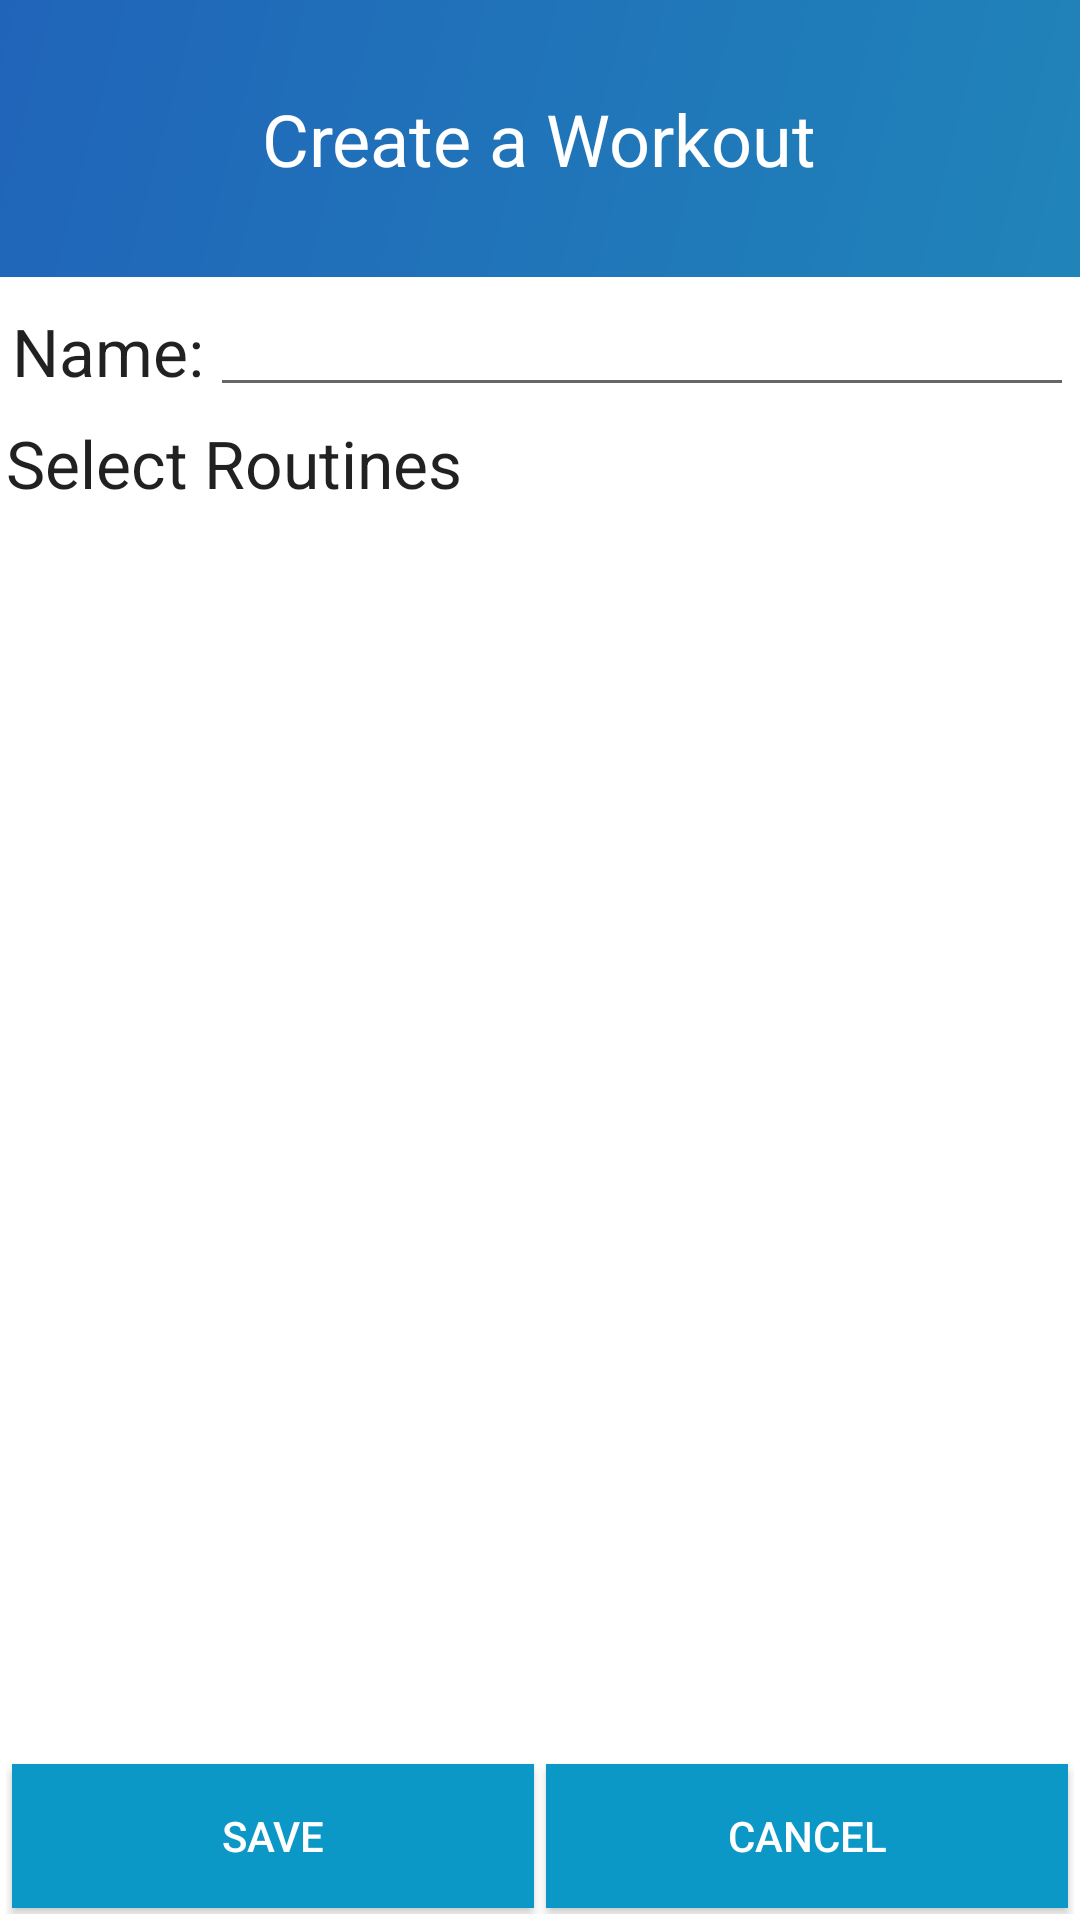

Write the Android layout XML for this screen, with the resource values it uses.
<!-- AndroidManifest.xml: application theme AppTheme -->
<!-- res/layout/create_workout.xml -->
<?xml version="1.0" encoding="utf-8"?>
<LinearLayout xmlns:android="http://schemas.android.com/apk/res/android"
    android:orientation="vertical"
    android:layout_width="match_parent"
    android:layout_height="match_parent"
    android:background="@color/white">

    
    <LinearLayout
        android:layout_width="match_parent"
        android:layout_height="wrap_content"
        android:orientation="vertical"
        android:gravity="center"
        android:layout_margin="0dp"
        android:background="@drawable/side_nav_bar"
        >

        <TextView
            android:layout_width="wrap_content"
            android:layout_height="wrap_content"
            android:textAppearance="?android:attr/textAppearanceLarge"
            android:text="Create a Workout"
            android:textColor="@color/white"
            android:id="@+id/createRoutineTitleTextView"
            android:textSize="@dimen/abc_text_size_headline_material"
            android:layout_gravity="center"
            android:gravity="center"
            android:layout_margin="30dp"/>

    </LinearLayout>

    
    <LinearLayout
        android:layout_width="match_parent"
        android:layout_height="wrap_content"
        android:orientation="horizontal"
        android:layout_margin="2dp">
        <TextView
            android:layout_width="wrap_content"
            android:layout_height="wrap_content"
            android:textAppearance="?android:attr/textAppearanceLarge"
            android:text="Name:"
            android:id="@+id/workoutNameTextView"
            android:layout_margin="2dp"/>
        <EditText
            android:layout_width="match_parent"
            android:layout_height="wrap_content"
            android:id="@+id/workoutNameEditText"
            android:layout_weight="1" />
    </LinearLayout>

    <LinearLayout
        android:layout_width="match_parent"
        android:layout_height="wrap_content"
        android:orientation="vertical"
        android:layout_margin="2dp">
        <TextView
            android:layout_width="wrap_content"
            android:layout_height="wrap_content"
            android:textAppearance="?android:attr/textAppearanceLarge"
            android:text="Select Routines"
            android:id="@+id/setgroupsTextView"
            android:layout_margin="0dp"/>

    </LinearLayout>

    <LinearLayout
        android:layout_width="match_parent"
        android:layout_height="wrap_content"
        android:orientation="vertical"
        android:layout_margin="0dp"
        android:layout_weight="1">

        <ListView
            android:layout_width="wrap_content"
            android:layout_height="wrap_content"
            android:choiceMode="multipleChoice"
            android:id="@+id/createWorkoutRoutineList">
        </ListView>

    </LinearLayout>

    

    <LinearLayout
        android:layout_width="match_parent"
        android:layout_height="wrap_content"
        android:orientation="vertical">

        


        

        <LinearLayout
            android:layout_width="fill_parent"
            android:layout_height="fill_parent"
            android:orientation="horizontal"
            android:layout_margin="2dp">

            <Button
                android:layout_width="wrap_content"
                android:layout_height="wrap_content"
                android:layout_gravity="center"
                android:background="@color/blue"
                android:textColor="@color/white"
                android:text="Save"
                android:layout_weight=".5"
                android:layout_margin="2dp"
                android:id="@+id/saveCreateWorkoutButton"/>

            <Button
                android:layout_width="wrap_content"
                android:layout_height="wrap_content"
                android:layout_gravity="center"
                android:background="@color/blue"
                android:textColor="@color/white"
                android:text="Cancel"
                android:layout_weight=".5"
                android:layout_margin="2dp"
                android:id="@+id/cancelCreateWorkoutButton"/>

        </LinearLayout>

    </LinearLayout>

</LinearLayout>
<!-- resources referenced by this layout -->
<resources>
  <color name="blue">#0C98C7</color>
  <color name="white">#ffffff</color>
  <!-- drawable side_nav_bar (drawable) -->
  <shape
      xmlns:android="http://schemas.android.com/apk/res/android"
      android:shape="rectangle" >
      <gradient
          android:startColor="#2084b9"
          android:centerColor="#2074b9"
          android:endColor="#2064b9"
          android:type="linear"
          android:angle="135"/>
  </shape>
</resources>
